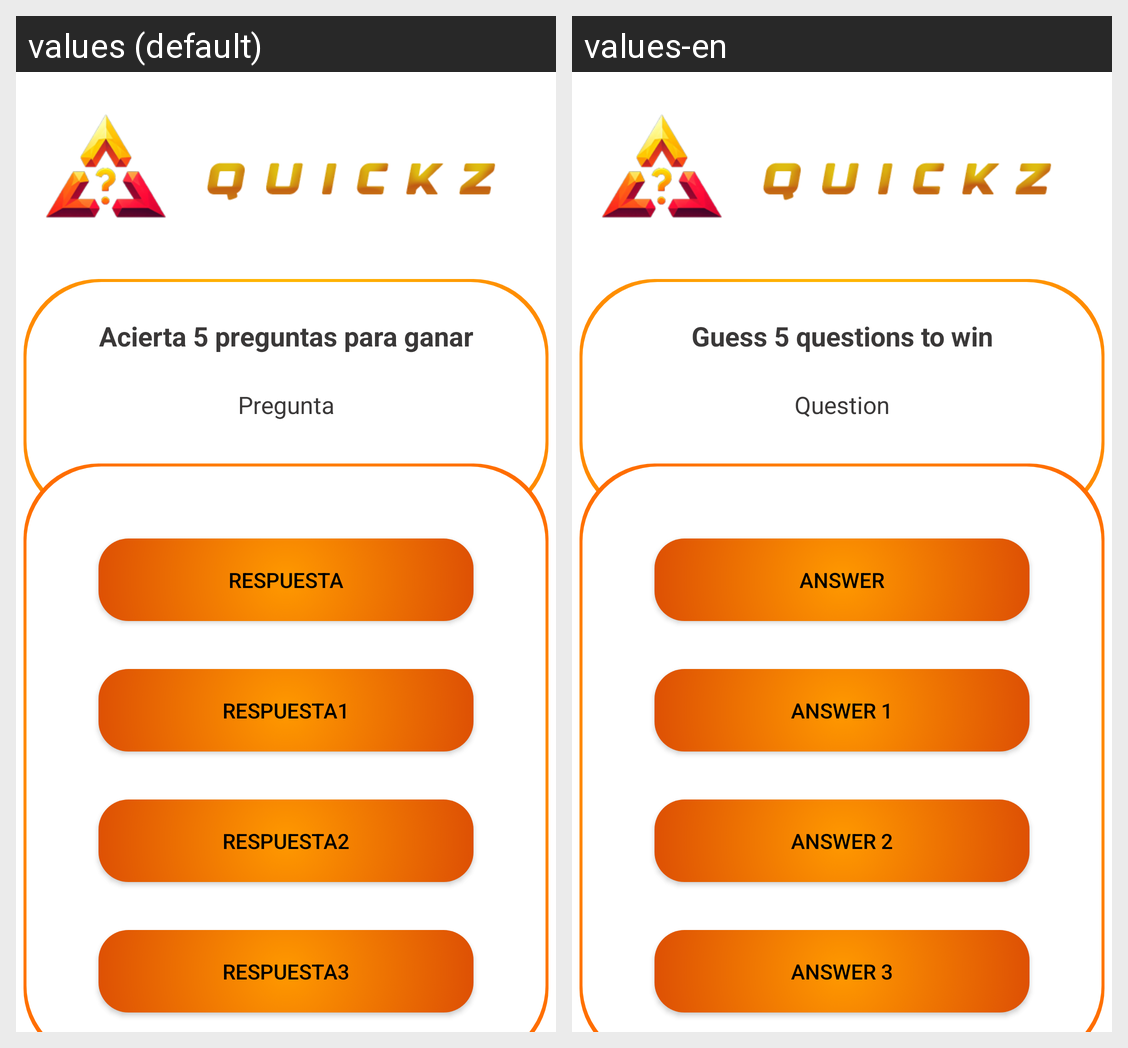

This grid shows one Android layout under two languages. Give, for every string resource on the screen, its name, the default text and each shown locale's text.
Android screen res/layout/fragment_vista_juego.xml rendered under 2 locales, left to right: values (default), values-en. Device: Nexus 5 (rendered at 1080×1920; each locale shown at half size, 540×960, under a caption strip naming it); theme Theme.Proyecto_Kahoot_pmg_sgg.
Strings drawn on this screen, with the default value and each locale's value (text and hints the layout hard-codes, and strings that could not be matched under every locale, appear in the picture but are not listed):

modoJuego
  values: Acierta 5 preguntas para ganar
  values-en: Guess 5 questions to win

tvPreg
  values: Pregunta
  values-en: Question

btnResp
  values: Respuesta
  values-en: Answer

btnResp1
  values: Respuesta1
  values-en: Answer 1

btnResp2
  values: Respuesta2
  values-en: Answer 2

btnResp3
  values: Respuesta3
  values-en: Answer 3
